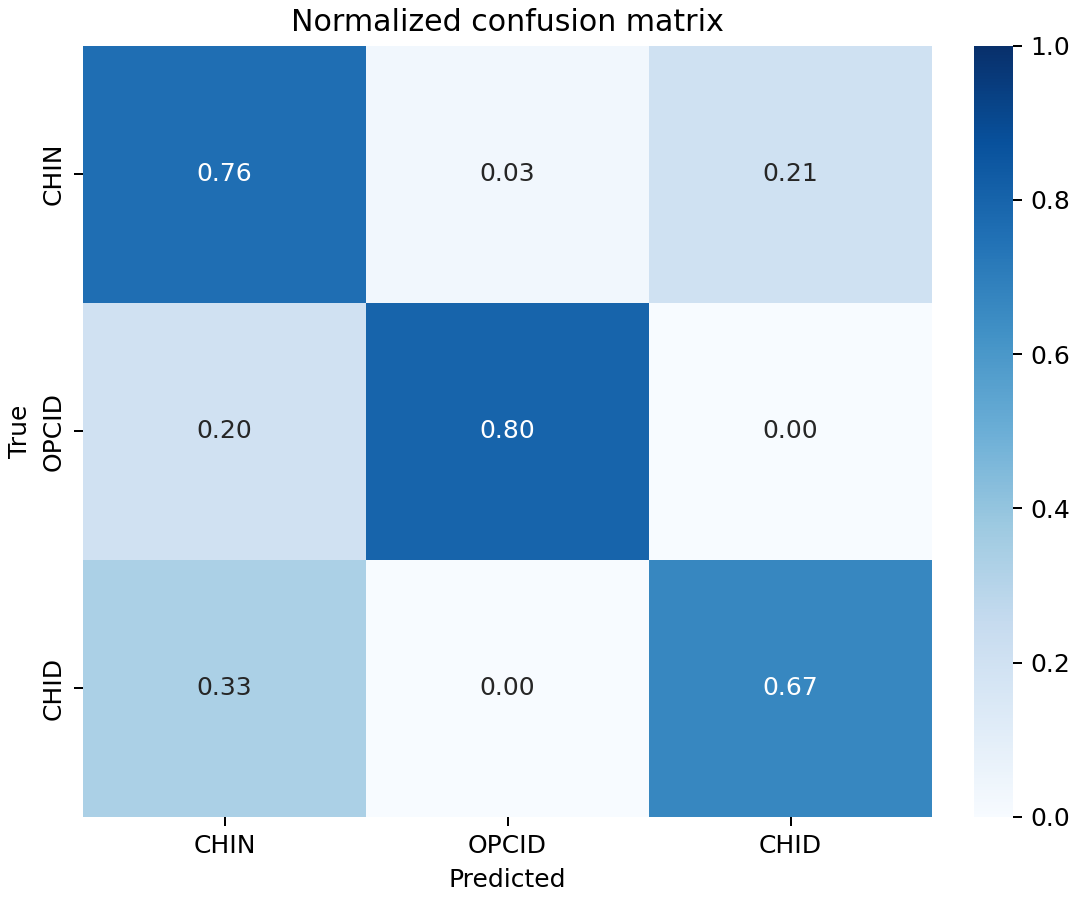

The table this chart was drawn from, first rows:
True, CHIN, OPCID, CHID
CHIN, 0.7586, 0.03448, 0.2069
OPCID, 0.2, 0.8, 0.0
CHID, 0.3333, 0.0, 0.6667
